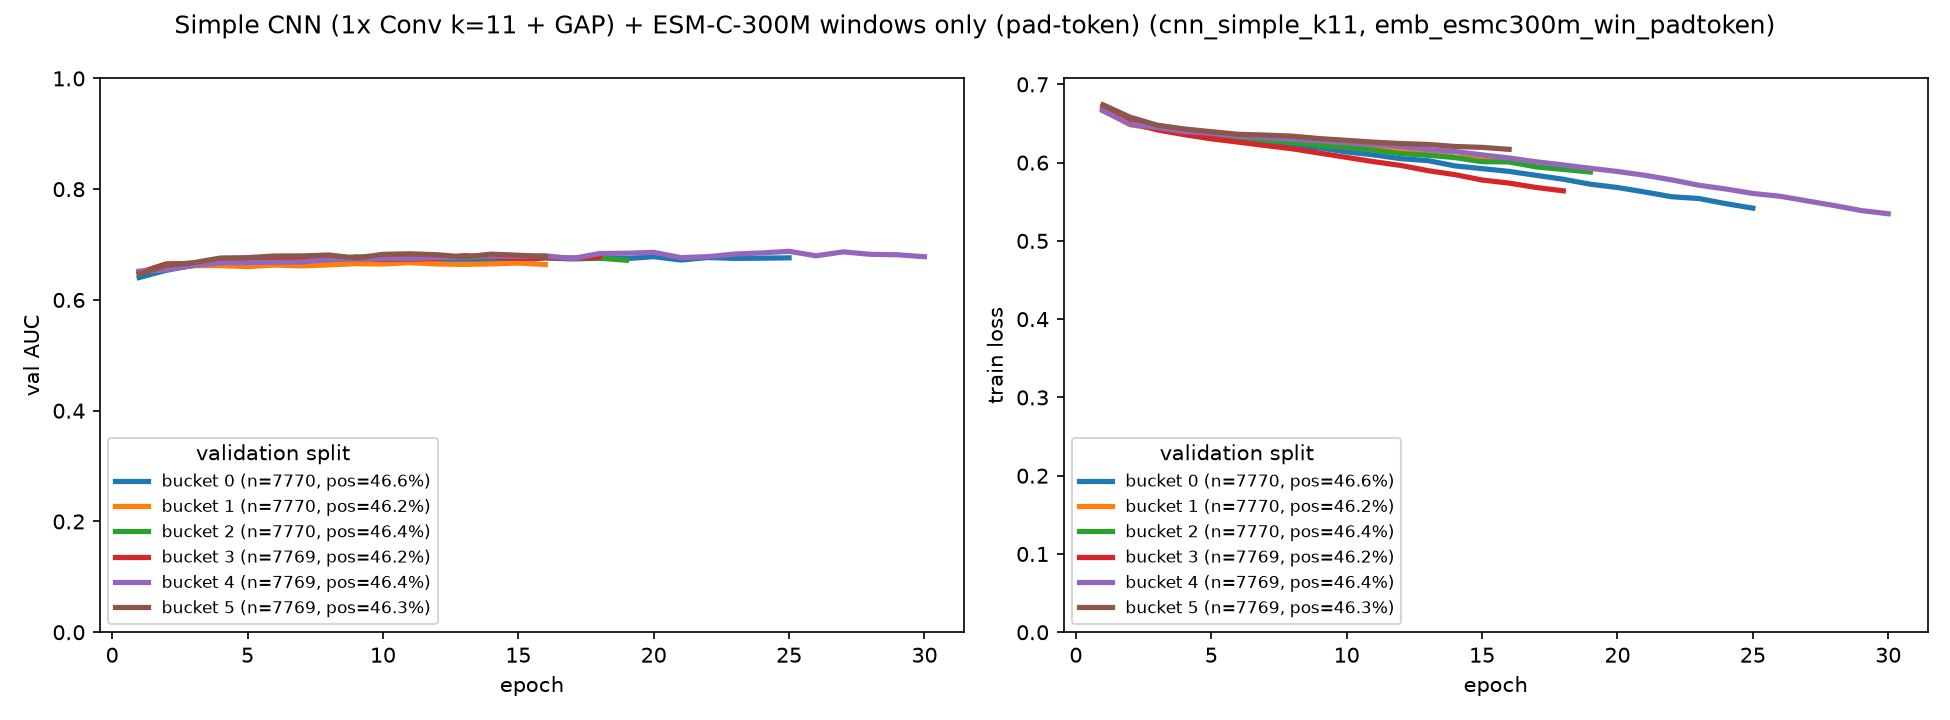

Data behind this chart, as committed beside it:
bucket, epoch, train_loss, val_auc
0, 1, 0.6663, 0.6405
0, 2, 0.6511, 0.6535
0, 3, 0.6431, 0.6626
0, 4, 0.6369, 0.6648
0, 5, 0.633, 0.666
0, 6, 0.6304, 0.6696
0, 7, 0.6264, 0.6652
0, 8, 0.6207, 0.6697
0, 9, 0.6188, 0.6722
0, 10, 0.6137, 0.6717
0, 11, 0.6099, 0.6721
0, 12, 0.605, 0.6695
0, 13, 0.6026, 0.6723
0, 14, 0.5958, 0.6683
0, 15, 0.5923, 0.6708
0, 16, 0.5888, 0.6759
0, 17, 0.5838, 0.6741
0, 18, 0.5787, 0.6752
0, 19, 0.5724, 0.6747
0, 20, 0.5682, 0.6782
0, 21, 0.5625, 0.6721
0, 22, 0.5564, 0.6766
0, 23, 0.5542, 0.675
0, 24, 0.5476, 0.6754
0, 25, 0.5419, 0.676
1, 1, 0.6668, 0.6512
1, 2, 0.6484, 0.6553
1, 3, 0.6432, 0.6621
1, 4, 0.6381, 0.6621
1, 5, 0.6348, 0.6602
1, 6, 0.6314, 0.663
1, 7, 0.6304, 0.6614
1, 8, 0.6264, 0.6633
1, 9, 0.6233, 0.6656
1, 10, 0.6199, 0.6649
1, 11, 0.618, 0.6673
1, 12, 0.6155, 0.665
1, 13, 0.6134, 0.6642
1, 14, 0.6071, 0.6651
1, 15, 0.6053, 0.6667
1, 16, 0.6028, 0.664
2, 1, 0.6675, 0.6486
2, 2, 0.6498, 0.6615
2, 3, 0.6442, 0.6619
2, 4, 0.6396, 0.6717
2, 5, 0.6349, 0.6731
2, 6, 0.6316, 0.6757
2, 7, 0.6282, 0.6742
2, 8, 0.6259, 0.6733
2, 9, 0.6218, 0.678
2, 10, 0.6198, 0.6762
2, 11, 0.6159, 0.6778
2, 12, 0.6115, 0.6775
2, 13, 0.6094, 0.6774
2, 14, 0.6064, 0.678
2, 15, 0.6012, 0.6764
2, 16, 0.6009, 0.6766
2, 17, 0.5945, 0.6755
2, 18, 0.5913, 0.6755
2, 19, 0.588, 0.6717
... 64 more rows
